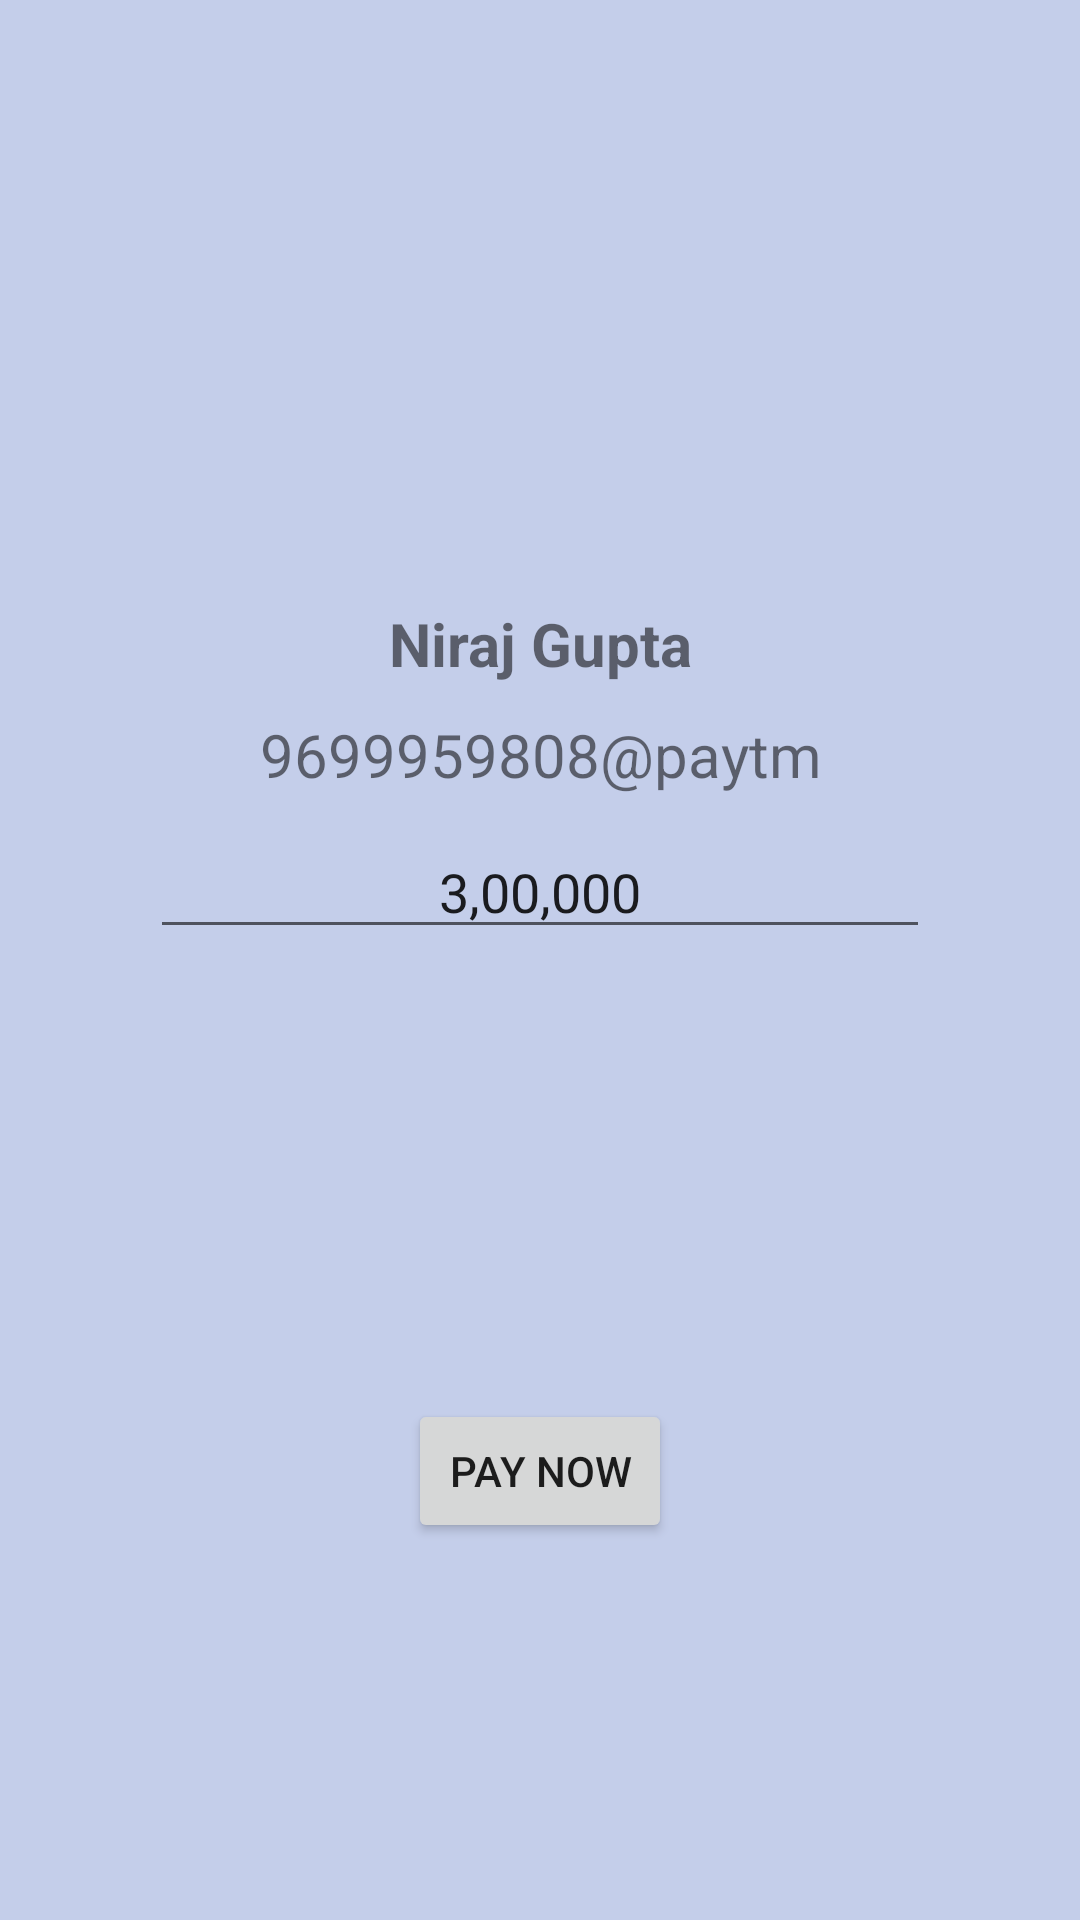

Write the Android layout XML for this screen, with the resource values it uses.
<!-- AndroidManifest.xml: application theme Theme.EventBookingApp -->
<!-- res/layout/activity_payment.xml -->
<?xml version="1.0" encoding="utf-8"?>
<androidx.constraintlayout.widget.ConstraintLayout xmlns:android="http://schemas.android.com/apk/res/android"
    xmlns:app="http://schemas.android.com/apk/res-auto"
    xmlns:tools="http://schemas.android.com/tools"
    android:layout_width="match_parent"
    android:layout_height="match_parent"
    tools:context=".Payment"
    android:background="#C4CEEA">

    <ImageView
        android:id="@+id/imageView4"
        android:layout_width="124dp"
        android:layout_height="151dp"
        android:layout_marginStart="150dp"
        android:layout_marginTop="50dp"
        android:layout_marginEnd="150dp"
        app:layout_constraintEnd_toEndOf="parent"
        app:layout_constraintHorizontal_bias="0.538"
        app:layout_constraintStart_toStartOf="parent"
        app:layout_constraintTop_toTopOf="parent"
        app:srcCompat="@drawable/upi_logo" />

    <TextView
        android:id="@+id/name"
        android:layout_width="0dp"
        android:layout_height="wrap_content"
        android:layout_marginStart="50dp"
        android:layout_marginEnd="50dp"
        android:text="Niraj Gupta"
        android:hint="Name"
        android:textAlignment="center"
        android:textSize="20sp"
        android:textStyle="bold"
        app:layout_constraintEnd_toEndOf="parent"
        app:layout_constraintStart_toStartOf="parent"
        app:layout_constraintTop_toBottomOf="@+id/imageView4" />

    <TextView
        android:id="@+id/upi_id"
        android:layout_width="0dp"
        android:layout_height="wrap_content"
        android:layout_marginStart="50dp"
        android:layout_marginTop="10dp"
        android:layout_marginEnd="50dp"
        android:text="9699959808@paytm"
        android:hint="UPI ID"
        android:textAlignment="center"
        android:textSize="20sp"
        app:layout_constraintEnd_toEndOf="parent"
        app:layout_constraintStart_toStartOf="parent"
        app:layout_constraintTop_toBottomOf="@+id/name" />

    <EditText
        android:id="@+id/amount_et"
        android:layout_width="0dp"
        android:layout_height="wrap_content"
        android:layout_marginStart="50dp"
        android:layout_marginTop="10dp"
        android:layout_marginEnd="50dp"
        android:ems="10"
        android:hint="Enter Amount"
        android:inputType="numberDecimal"
        android:text="3,00,000"
        android:textAlignment="center"
        app:layout_constraintEnd_toEndOf="parent"
        app:layout_constraintStart_toStartOf="parent"
        app:layout_constraintTop_toBottomOf="@+id/upi_id"
        tools:ignore="TouchTargetSizeCheck" />

    <Button
        android:id="@+id/send"
        android:layout_width="wrap_content"
        android:layout_height="wrap_content"
        android:layout_marginStart="150dp"
        android:layout_marginTop="150dp"
        android:layout_marginEnd="150dp"
        android:text="Pay Now"
        app:layout_constraintEnd_toEndOf="parent"
        app:layout_constraintStart_toStartOf="parent"
        app:layout_constraintTop_toBottomOf="@+id/amount_et" />
</androidx.constraintlayout.widget.ConstraintLayout>
<!-- resources referenced by this layout -->
<resources>
  <style name="Theme.EventBookingApp" parent="Theme.MaterialComponents.DayNight.NoActionBar">
          
          <item name="colorPrimary">@color/purple_500</item>
          <item name="colorPrimaryVariant">@color/purple_700</item>
          <item name="colorOnPrimary">@color/white</item>
          
          <item name="colorSecondary">@color/teal_200</item>
          <item name="colorSecondaryVariant">@color/teal_700</item>
          <item name="colorOnSecondary">@color/black</item>
          
          <item name="android:statusBarColor" tools:targetApi="l">?attr/colorPrimaryVariant</item>
          
      </style>
  <!-- not gathered from this repository: default colours our renderer supplied (Android Studio template values) -->
  <color name="purple_500">#FF6200EE</color>
  <color name="purple_700">#FF3700B3</color>
  <color name="teal_200">#FF03DAC5</color>
  <color name="teal_700">#FF018786</color>
  <color name="black">#FF000000</color>
  <color name="white">#FFFFFFFF</color>
</resources>
